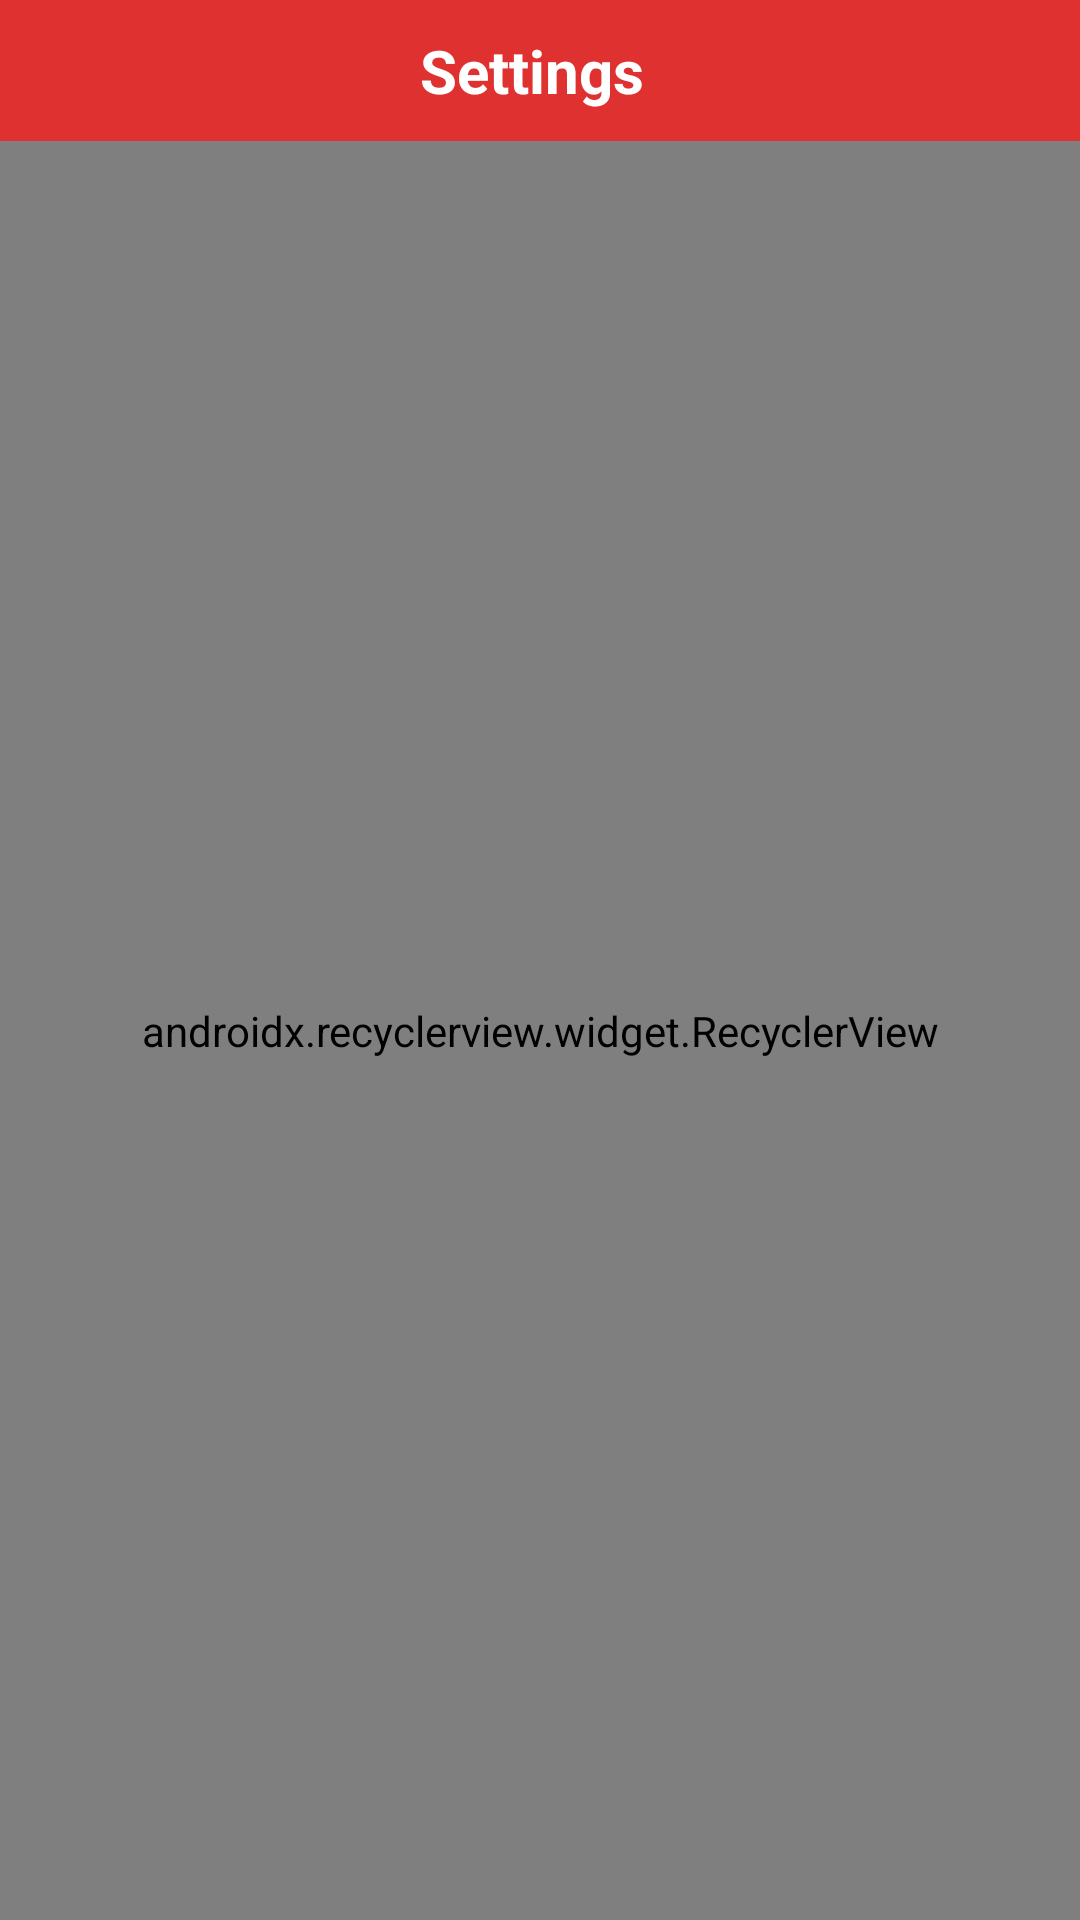

Android layout source for this screen:
<!-- AndroidManifest.xml: application theme android:Theme.NoTitleBar -->
<!-- res/layout/test_list.xml -->
<?xml version="1.0" encoding="utf-8"?>
<LinearLayout xmlns:android="http://schemas.android.com/apk/res/android"
    android:layout_width="match_parent"
    android:layout_height="match_parent"
    xmlns:app="http://schemas.android.com/apk/res-auto"
    android:background="@color/light_purple"
    android:gravity="bottom|center_horizontal|center_vertical"
    android:orientation="vertical">

    <LinearLayout
        android:layout_width="match_parent"
        android:layout_height="wrap_content"
        android:orientation="horizontal">

        <include
            android:layout_width="match_parent"
            android:layout_height="wrap_content"
            layout="@layout/navigation_bar" />
    </LinearLayout>

    <android.support.v7.widget.RecyclerView
        android:id="@+id/test_list"
        android:layout_width="match_parent"
        android:layout_height="wrap_content"
        android:orientation="vertical"
        app:layoutManager="android.support.v7.widget.LinearLayoutManager"
        android:layout_weight="1"
        android:cacheColorHint="@color/light_purple"
        android:listSelector="@color/light_purple" />

</LinearLayout>
<!-- res/layout/navigation_bar.xml (included above) -->
<?xml version="1.0" encoding="utf-8"?>
<LinearLayout xmlns:android="http://schemas.android.com/apk/res/android"
    android:layout_width="match_parent"
    android:layout_height="@dimen/action_bar_height"
    android:background="@drawable/actionbar_bg"
    android:gravity="center_horizontal|center_vertical"
    android:padding="@dimen/image_padding_small"
    android:orientation="horizontal">

    <LinearLayout
        android:id="@+id/lay_go_back"
        android:layout_width="wrap_content"
        android:layout_height="match_parent"
        android:focusable="true"
        android:focusableInTouchMode="true"
        android:clickable="true"
        android:layout_weight="0.1"
        android:gravity="center_horizontal|center_vertical">

        <ImageView
            android:id="@+id/go_back"
            android:layout_width="wrap_content"
            android:layout_height="match_parent"
            android:src="@drawable/left_arrow" />
    </LinearLayout>

    <TextView
        android:id="@+id/nb_title"
        android:layout_width="wrap_content"
        android:layout_height="match_parent"
        android:layout_weight="1"
        android:gravity="center"
        android:singleLine="true"
        android:text="@string/setting"
        android:textColor="@color/white"
        android:textStyle="bold"
        android:textSize="@dimen/text_size_big" />

    <LinearLayout
        android:id="@+id/lay_btn_set"
        android:layout_width="wrap_content"
        android:layout_height="match_parent"
        android:layout_weight="0.1"
        android:gravity="center_horizontal|center_vertical">

        <ImageView
            android:id="@+id/btn_set"
            android:layout_width="wrap_content"
            android:layout_height="match_parent"
            android:layout_gravity="center_vertical"
            android:layout_marginRight="5dp"
            android:src="@drawable/btn_save" />
    </LinearLayout>

</LinearLayout>
<!-- resources referenced by this layout -->
<resources>
  <color name="light_purple">#EFEFF4</color>
  <color name="white">#FFFFFF</color>
  <dimen name="action_bar_height">60dp</dimen>
  <dimen name="image_padding_small">10dp</dimen>
  <dimen name="text_size_big">20sp</dimen>
  <string name="setting">Settings</string>
</resources>
